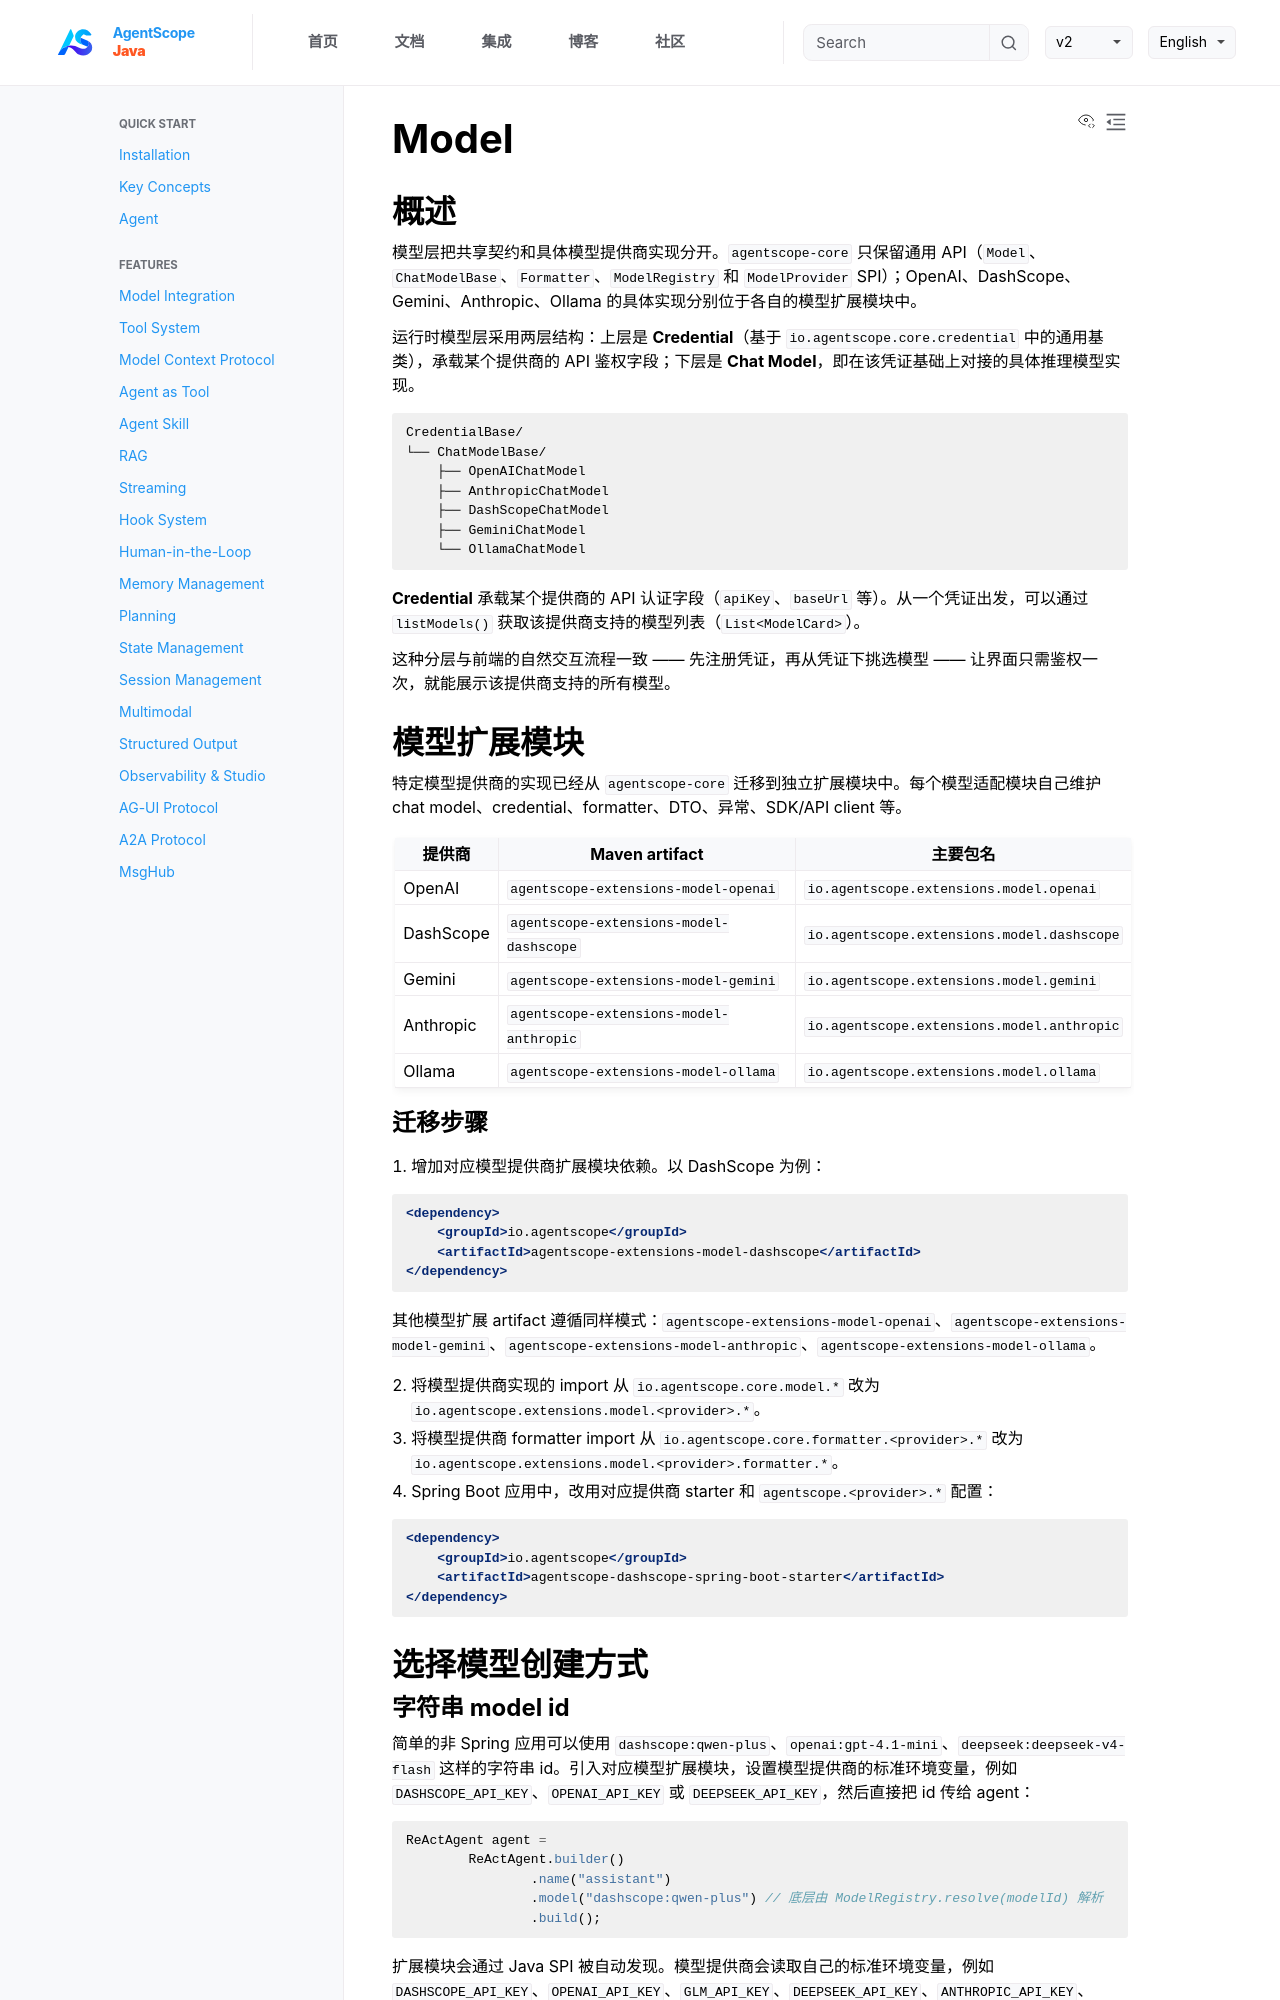

repository: lifl00001/agentscope-java · page: v2/zh/docs/building-blocks/model.html · generator: jekyll

---
title: "Model"
description: "在 AgentScope Java 中配置并连接 LLM 模型提供商"
---

## 概述

模型层把共享契约和具体模型提供商实现分开。`agentscope-core` 只保留通用 API（`Model`、`ChatModelBase`、`Formatter`、`ModelRegistry` 和 `ModelProvider` SPI）；OpenAI、DashScope、Gemini、Anthropic、Ollama 的具体实现分别位于各自的模型扩展模块中。

运行时模型层采用两层结构：上层是 **Credential**（基于 `io.agentscope.core.credential` 中的通用基类），承载某个提供商的 API 鉴权字段；下层是 **Chat Model**，即在该凭证基础上对接的具体推理模型实现。

```text
CredentialBase/
└── ChatModelBase/
    ├── OpenAIChatModel
    ├── AnthropicChatModel
    ├── DashScopeChatModel
    ├── GeminiChatModel
    └── OllamaChatModel
```

**Credential** 承载某个提供商的 API 认证字段（`apiKey`、`baseUrl` 等）。从一个凭证出发，可以通过 `listModels()` 获取该提供商支持的模型列表（`List<ModelCard>`）。

这种分层与前端的自然交互流程一致 —— 先注册凭证，再从凭证下挑选模型 —— 让界面只需鉴权一次，就能展示该提供商支持的所有模型。

## 模型扩展模块

特定模型提供商的实现已经从 `agentscope-core` 迁移到独立扩展模块中。每个模型适配模块自己维护 chat model、credential、formatter、DTO、异常、SDK/API client 等。

| 提供商 | Maven artifact | 主要包名 |
|--------|----------------|----------|
| OpenAI | `agentscope-extensions-model-openai` | `io.agentscope.extensions.model.openai` |
| DashScope | `agentscope-extensions-model-dashscope` | `io.agentscope.extensions.model.dashscope` |
| Gemini | `agentscope-extensions-model-gemini` | `io.agentscope.extensions.model.gemini` |
| Anthropic | `agentscope-extensions-model-anthropic` | `io.agentscope.extensions.model.anthropic` |
| Ollama | `agentscope-extensions-model-ollama` | `io.agentscope.extensions.model.ollama` |

### 迁移步骤

1. 增加对应模型提供商扩展模块依赖。以 DashScope 为例：

```xml
<dependency>
    <groupId>io.agentscope</groupId>
    <artifactId>agentscope-extensions-model-dashscope</artifactId>
</dependency>
```

其他模型扩展 artifact 遵循同样模式：`agentscope-extensions-model-openai`、`agentscope-extensions-model-gemini`、`agentscope-extensions-model-anthropic`、`agentscope-extensions-model-ollama`。

2. 将模型提供商实现的 import 从 `io.agentscope.core.model.*` 改为 `io.agentscope.extensions.model.<provider>.*`。
3. 将模型提供商 formatter import 从 `io.agentscope.core.formatter.<provider>.*` 改为 `io.agentscope.extensions.model.<provider>.formatter.*`。
4. Spring Boot 应用中，改用对应提供商 starter 和 `agentscope.<provider>.*` 配置：

```xml
<dependency>
    <groupId>io.agentscope</groupId>
    <artifactId>agentscope-dashscope-spring-boot-starter</artifactId>
</dependency>
```

## 选择模型创建方式

### 字符串 model id

简单的非 Spring 应用可以使用 `dashscope:qwen-plus`、`openai:gpt-4.1-mini`、`deepseek:deepseek-v4-flash` 这样的字符串 id。引入对应模型扩展模块，设置模型提供商的标准环境变量，例如 `DASHSCOPE_API_KEY`、`OPENAI_API_KEY` 或 `DEEPSEEK_API_KEY`，然后直接把 id 传给 agent：

```java
ReActAgent agent =
        ReActAgent.builder()
                .name("assistant")
                .model("dashscope:qwen-plus") // 底层由 ModelRegistry.resolve(modelId) 解析
                .build();
```

扩展模块会通过 Java SPI 被自动发现。模型提供商会读取自己的标准环境变量，例如 `DASHSCOPE_API_KEY`、`OPENAI_API_KEY`、`GLM_API_KEY`、`DEEPSEEK_API_KEY`、`ANTHROPIC_API_KEY`、`GEMINI_API_KEY`。Ollama 会在存在时读取 `OLLAMA_BASE_URL`，否则默认使用本地 Ollama endpoint。
